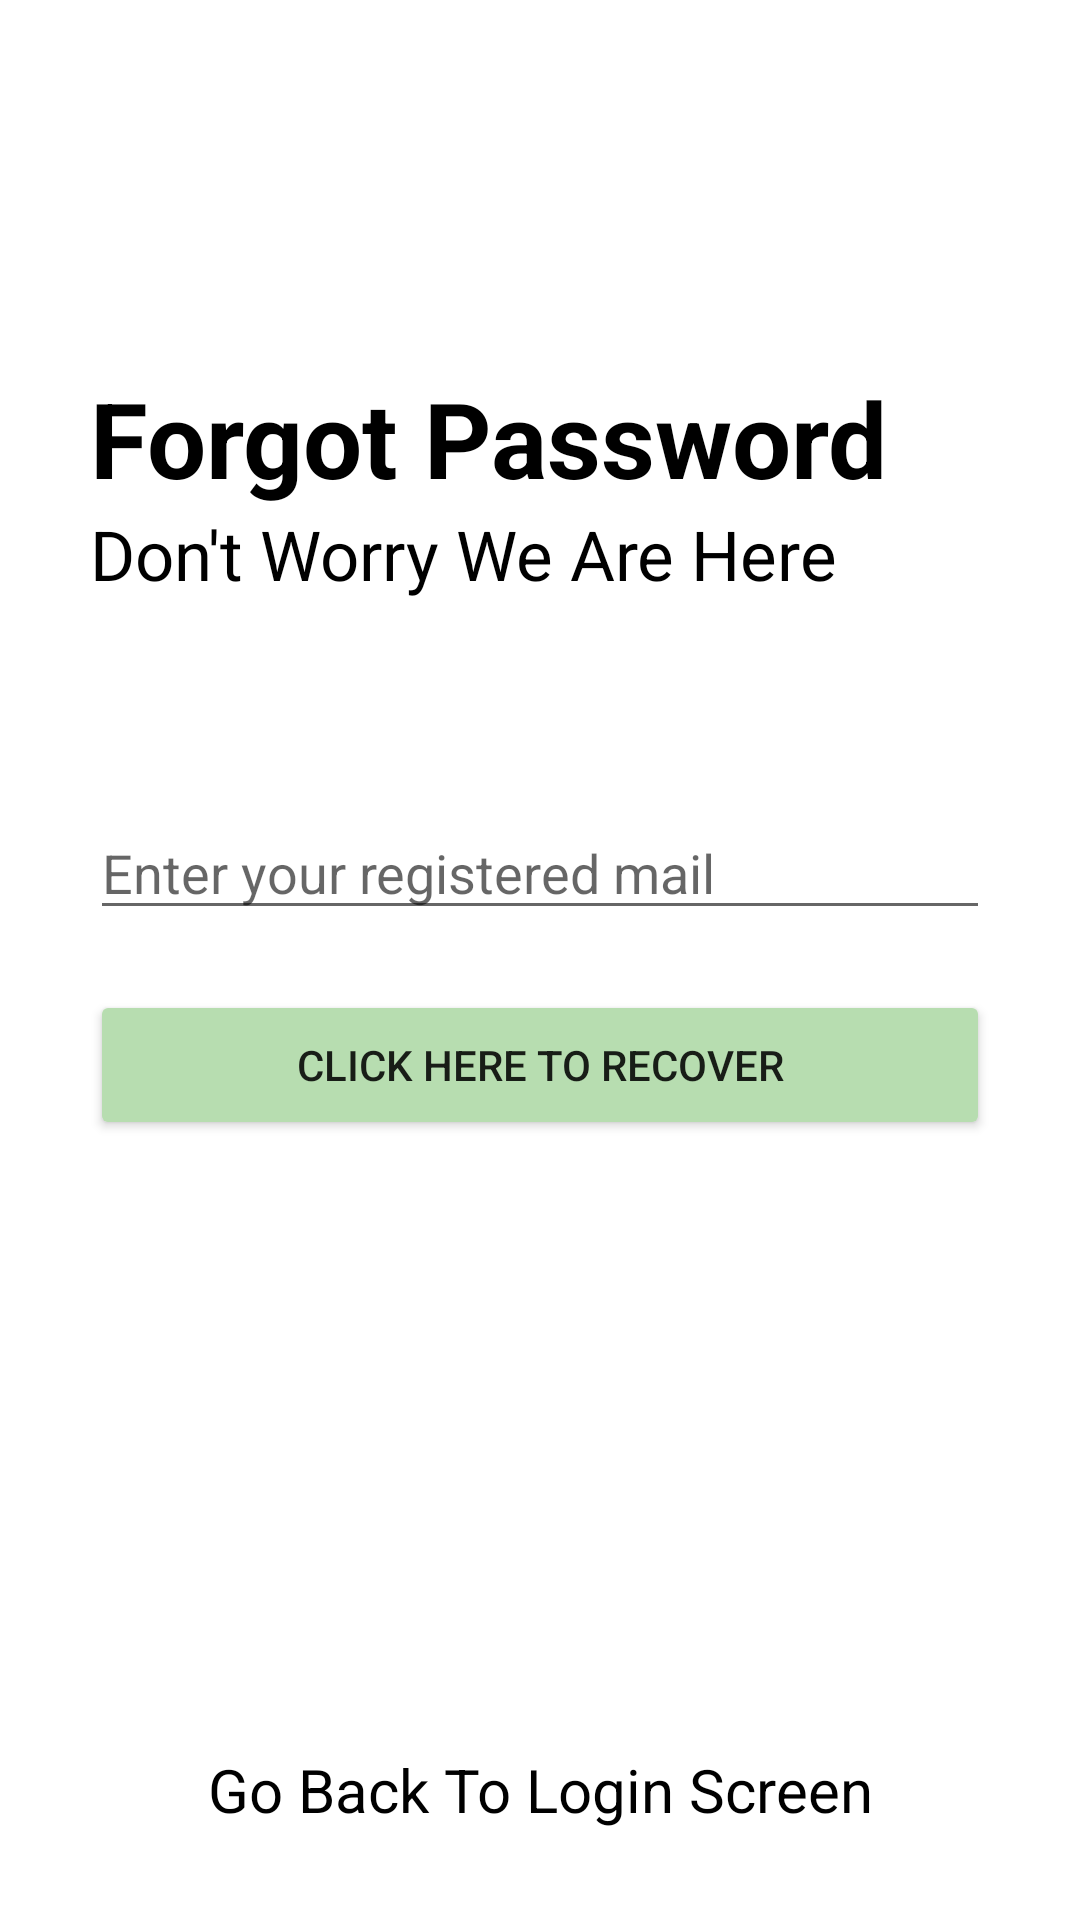

The Android layout XML behind this screen, and the referenced resources:
<!-- AndroidManifest.xml: application theme Theme.RPMS -->
<!-- res/layout/activity_forget_password.xml -->
<?xml version="1.0" encoding="utf-8"?>
<RelativeLayout xmlns:android="http://schemas.android.com/apk/res/android"
    xmlns:app="http://schemas.android.com/apk/res-auto"
    xmlns:tools="http://schemas.android.com/tools"
    android:layout_width="match_parent"
    android:layout_height="match_parent"
    tools:context=".ForgetPassword">




    <RelativeLayout
        android:layout_width="match_parent"
        android:layout_height="wrap_content"
        android:id="@+id/centerline3"
        android:layout_centerInParent="true">

    </RelativeLayout>

    <LinearLayout
        android:layout_width="match_parent"
        android:layout_height="wrap_content"
        android:layout_marginLeft="30dp"
        android:layout_marginRight="30dp"
        android:layout_above="@id/centerline3"
        android:layout_marginBottom="120dp"
        android:orientation="vertical">

        <TextView
            android:layout_width="match_parent"
            android:layout_height="wrap_content"
            android:text="Forgot Password"
            android:textSize="35sp"
            android:textColor="@color/black"
            android:textStyle="bold">

        </TextView>

        <TextView
            android:layout_width="match_parent"
            android:layout_height="wrap_content"
            android:text="Don't Worry We Are Here"
            android:textSize="23sp"
            android:textColor="@color/black">

        </TextView>

    </LinearLayout>

    <EditText
        android:layout_width="match_parent"
        android:layout_height="wrap_content"
        android:layout_marginLeft="30dp"
        android:layout_marginRight="30dp"
        android:layout_above="@id/centerline3"
        android:id="@+id/forgotpassword"
        android:hint="Enter your registered mail"
        android:layout_marginBottom="10dp">

    </EditText>

    <Button
        android:id="@+id/passwordrecoverbutton"
        android:layout_width="match_parent"
        android:layout_height="50dp"
        android:layout_below="@id/centerline3"
        android:layout_marginLeft="30dp"
        android:layout_marginTop="10dp"
        android:layout_marginRight="30dp"
        android:text="Click Here To Recover"
        android:backgroundTint="#B7DDB0">

    </Button>


    <TextView
        android:layout_width="match_parent"
        android:layout_height="wrap_content"
        android:layout_alignParentBottom="true"
        android:text="Go Back To Login Screen"
        android:id="@+id/gobacktologin"
        android:layout_marginBottom="30dp"
        android:textSize="20sp"
        android:textColor="@color/black"
        android:textAlignment="center"
        android:backgroundTint="#B7DDB0">

    </TextView>


</RelativeLayout>
<!-- resources referenced by this layout -->
<resources>
  <style name="Theme.RPMS" parent="Theme.MaterialComponents.DayNight.DarkActionBar">
          
          <item name="colorPrimary">#B7DDB0</item>
          <item name="colorPrimaryVariant">@color/purple_700</item>
          <item name="colorOnPrimary">@color/white</item>
          
          <item name="colorSecondary">@color/teal_200</item>
          <item name="colorSecondaryVariant">@color/teal_700</item>
          <item name="colorOnSecondary">@color/black</item>
          
          <item name="android:statusBarColor" tools:targetApi="l">?attr/colorPrimaryVariant</item>
          
      </style>
  <!-- not gathered from this repository: default colours our renderer supplied (Android Studio template values) -->
  <color name="purple_700">#FF3700B3</color>
  <color name="teal_200">#FF03DAC5</color>
  <color name="teal_700">#FF018786</color>
  <color name="black">#FF000000</color>
  <color name="white">#FFFFFFFF</color>
</resources>
